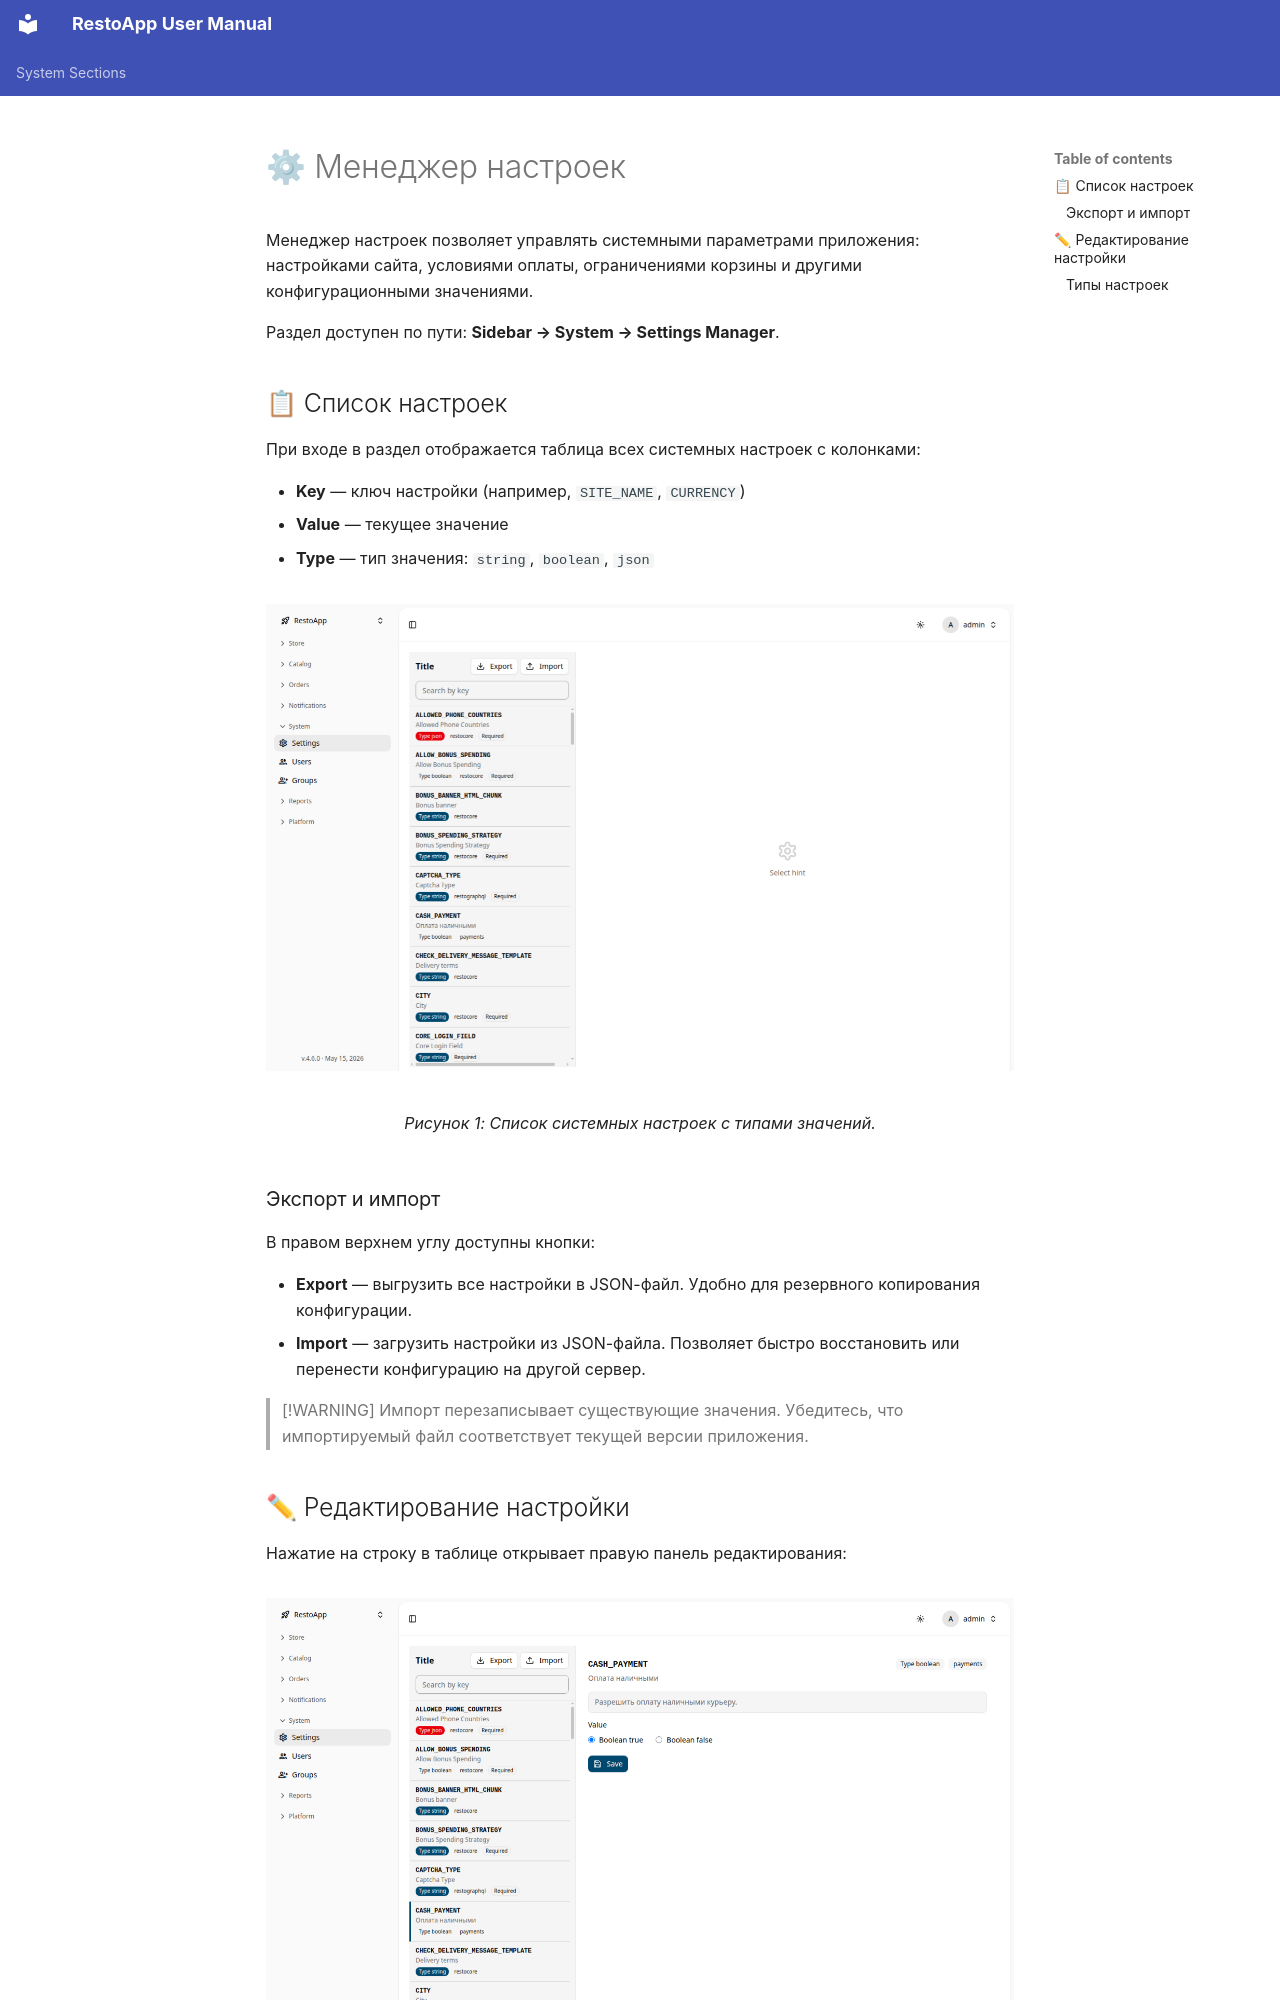

repository: webresto/restoapp-user-manual · page: settings-manager.ru/index.html · generator: mkdocs

# ⚙ Менеджер настроек

Менеджер настроек позволяет управлять системными параметрами приложения: настройками сайта, условиями оплаты, ограничениями корзины и другими конфигурационными значениями.

Раздел доступен по пути: **Sidebar → System → Settings Manager**.

## 📋 Список настроек

При входе в раздел отображается таблица всех системных настроек с колонками:

- **Key** — ключ настройки (например, `SITE_NAME`, `CURRENCY`)
- **Value** — текущее значение
- **Type** — тип значения: `string`, `boolean`, `json`

<figure markdown="1">
  <div class="annotated-screenshot" data-annotation-config="../../screenshots/settings_list.annotate.yml" markdown="1">
![Список настроек](screenshots/settings_list.png){ loading=lazy }
  </div>
  <figcaption>Рисунок 1: Список системных настроек с типами значений.</figcaption>
</figure>

### Экспорт и импорт

В правом верхнем углу доступны кнопки:

- **Export** — выгрузить все настройки в JSON-файл. Удобно для резервного копирования конфигурации.
- **Import** — загрузить настройки из JSON-файла. Позволяет быстро восстановить или перенести конфигурацию на другой сервер.

> [!WARNING]
> Импорт перезаписывает существующие значения. Убедитесь, что импортируемый файл соответствует текущей версии приложения.
